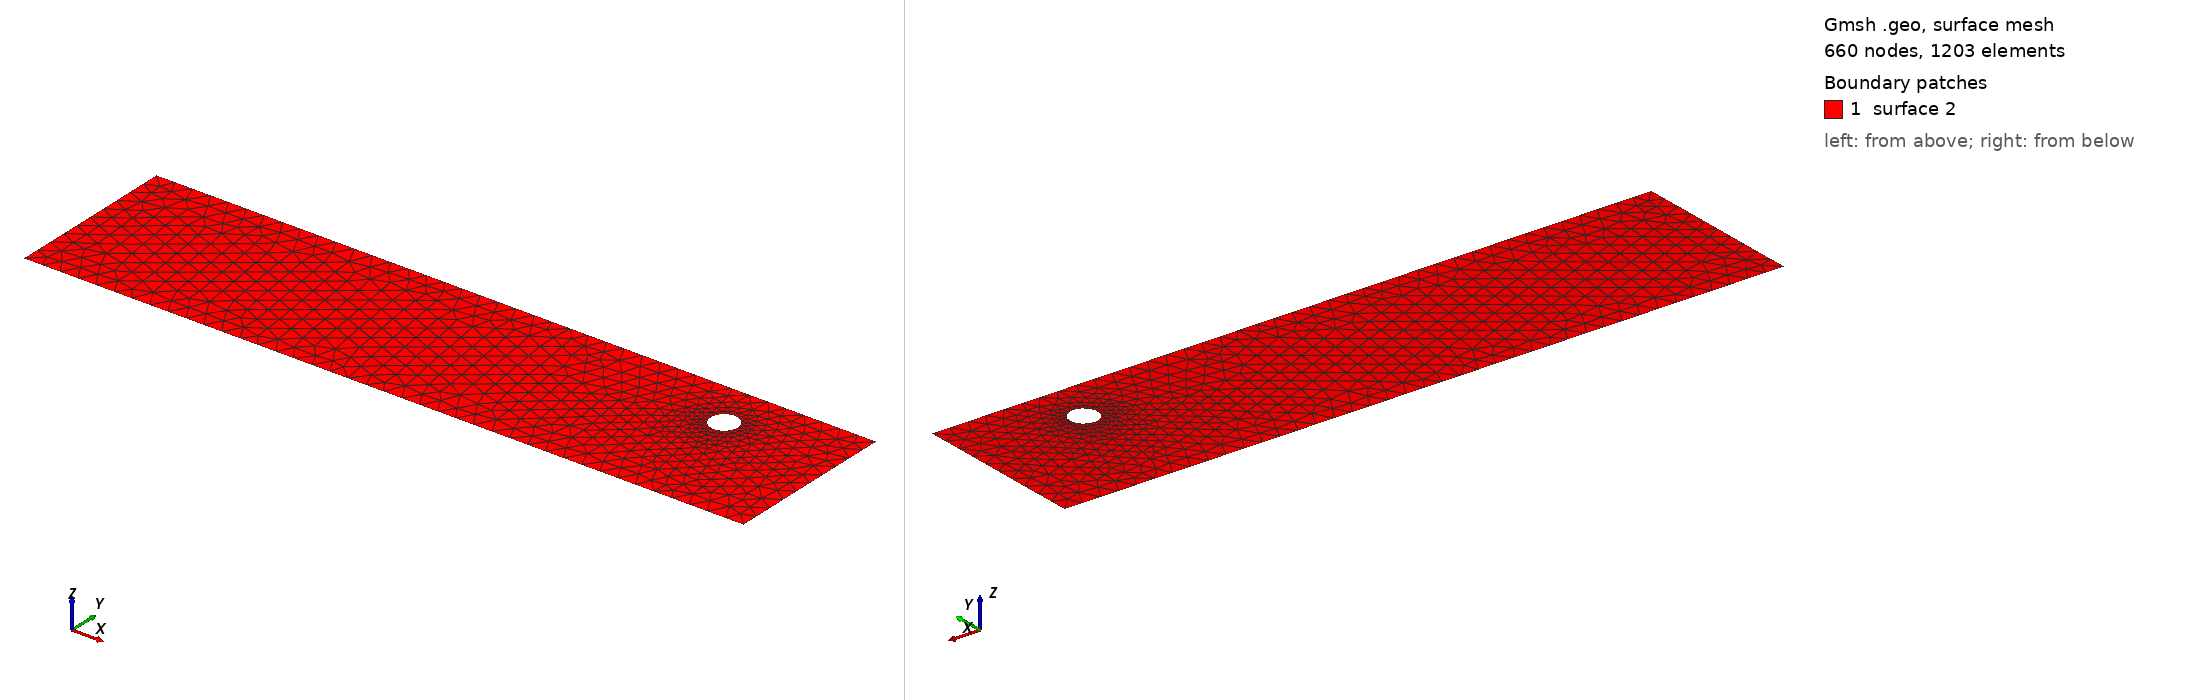

Gmsh geometry script, surface-meshed: 660 nodes, 1203 surface elements. Boundary patches (legend numbers): 1 surface 2. Left view from above one corner, right view from below the opposite corner. The script declares no physical surfaces, so the legend lists its geometric surfaces. The drawing asked Gmsh for element sizes between 1% and 20% of the model's largest extent; the script's own settings can give other sizes.

=== cad_037.geo (drawn) ===
//+
SetFactory("OpenCASCADE");
//+
Point(1) = {0.929881, -3.898859, 0.000000, 1.000000};
//+
Point(2) = {40.691941, -3.898859, 0.000000, 1.000000};
//+
Point(3) = {40.691941, 5.628070, 0.000000, 1.000000};
//+
Point(4) = {0.929881, 5.628070, 0.000000, 1.000000};
//+
Line(1) = {4, 1};
//+
Line(2) = {1, 2};
//+
Line(3) = {2, 3};
//+
Line(4) = {3, 4};
//+
Curve Loop(1) = {1, 2, 3, 4};
//+
Point(6) = {35.123772, 2.960487, 0.000000, 0.076681};
//+
Point(5) = {34.356966, 2.960487, 0.000000, 0.076681};
//+
Point(7) = {33.973563, 3.624560, 0.000000, 0.076681};
//+
Point(8) = {33.973563, 2.296414, 0.000000, 0.076681};
//+
Ellipse(5) = {6, 5, 7, 7};
//+
Ellipse(6) = {7, 5, 8, 8};
//+
Ellipse(7) = {8, 5, 6, 6};
//+
Curve Loop(2) = {5, 6, 7};
//+
Plane Surface(2) = {1, 2};
//+
Physical Curve("INFLOW", 100) = {1};
//+
Physical Curve("OUTFLOW", 101) = {3};
//+
Physical Curve("WALL_BOUNDARY", 102) = {2, 4};
//+
Physical Curve("OBSTACLE", 103) = {5, 6, 7};
